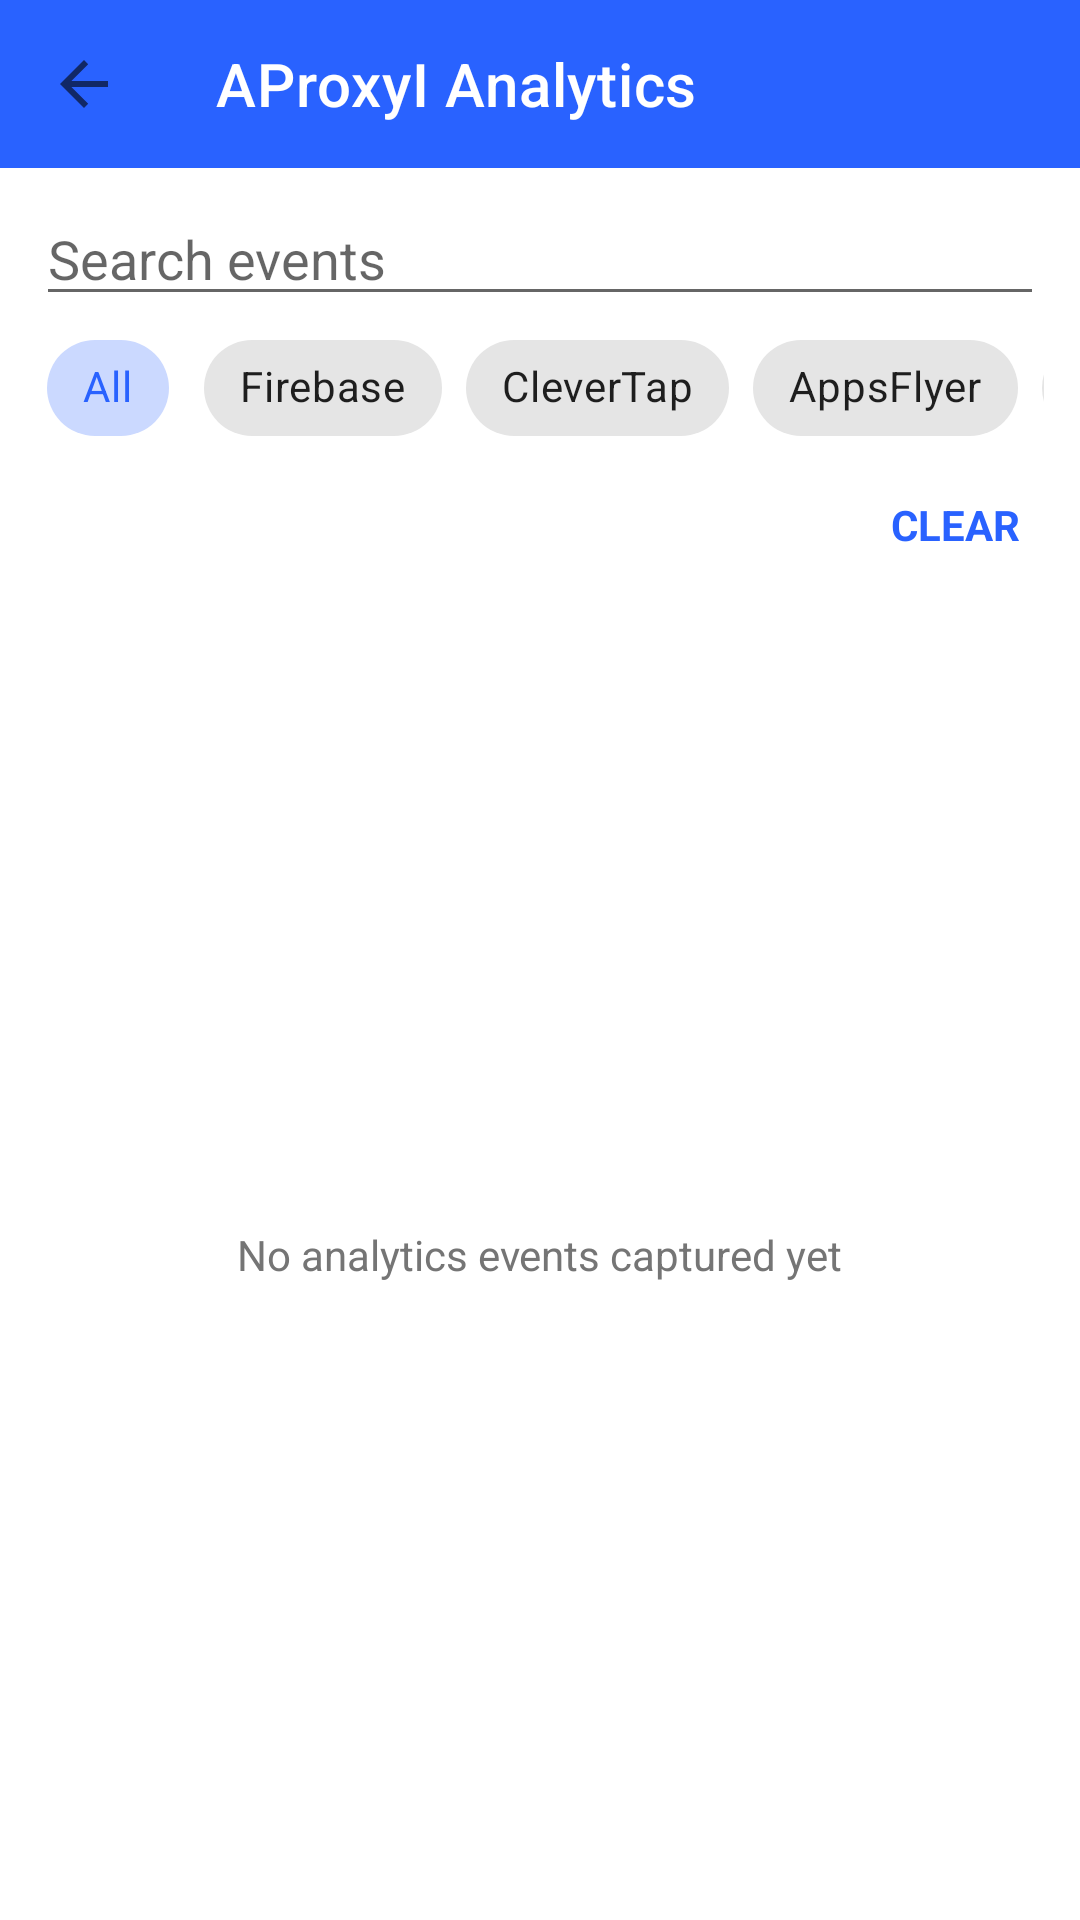

Here is an Android app screen rendered from its layout file. Give the layout XML and the strings, colors and styles it references.
<!-- AndroidManifest.xml: activity theme Theme.AProxyI -->
<!-- res/layout/activity_analytics_list.xml -->
<?xml version="1.0" encoding="utf-8"?>
<LinearLayout xmlns:android="http://schemas.android.com/apk/res/android"
    xmlns:app="http://schemas.android.com/apk/res-auto"
    android:layout_width="match_parent"
    android:layout_height="match_parent"
    android:orientation="vertical"
    android:background="@color/aproxyi_background">

    <com.google.android.material.appbar.MaterialToolbar
        android:id="@+id/toolbar"
        android:layout_width="match_parent"
        android:layout_height="?attr/actionBarSize"
        android:background="@color/aproxyi_accent"
        app:title="@string/aproxyi_title_analytics"
        app:titleTextColor="#FFFFFF"
        app:navigationIcon="?attr/homeAsUpIndicator" />

    <EditText
        android:id="@+id/etSearch"
        android:layout_width="match_parent"
        android:layout_height="wrap_content"
        android:layout_marginStart="12dp"
        android:layout_marginEnd="12dp"
        android:layout_marginTop="8dp"
        android:hint="@string/aproxyi_search_events_hint"
        android:inputType="text"
        android:imeOptions="actionSearch"
        android:maxLines="1"
        android:importantForAutofill="no"
        android:textColor="@color/aproxyi_text_primary" />

    <HorizontalScrollView
        android:layout_width="match_parent"
        android:layout_height="wrap_content"
        android:scrollbars="none"
        android:paddingStart="12dp"
        android:paddingEnd="12dp">

        <com.google.android.material.chip.ChipGroup
            android:layout_width="wrap_content"
            android:layout_height="wrap_content"
            app:singleSelection="true">

            <com.google.android.material.chip.Chip
                android:id="@+id/chipAll"
                style="@style/Widget.MaterialComponents.Chip.Choice"
                android:layout_width="wrap_content"
                android:layout_height="wrap_content"
                android:checked="true"
                android:text="All" />

            <com.google.android.material.chip.Chip
                android:id="@+id/chipFirebase"
                style="@style/Widget.MaterialComponents.Chip.Choice"
                android:layout_width="wrap_content"
                android:layout_height="wrap_content"
                android:text="Firebase" />

            <com.google.android.material.chip.Chip
                android:id="@+id/chipClevertap"
                style="@style/Widget.MaterialComponents.Chip.Choice"
                android:layout_width="wrap_content"
                android:layout_height="wrap_content"
                android:text="CleverTap" />

            <com.google.android.material.chip.Chip
                android:id="@+id/chipAppsflyer"
                style="@style/Widget.MaterialComponents.Chip.Choice"
                android:layout_width="wrap_content"
                android:layout_height="wrap_content"
                android:text="AppsFlyer" />

            <com.google.android.material.chip.Chip
                android:id="@+id/chipFacebook"
                style="@style/Widget.MaterialComponents.Chip.Choice"
                android:layout_width="wrap_content"
                android:layout_height="wrap_content"
                android:text="Facebook" />
        </com.google.android.material.chip.ChipGroup>
    </HorizontalScrollView>

    <LinearLayout
        android:layout_width="match_parent"
        android:layout_height="wrap_content"
        android:orientation="horizontal"
        android:gravity="center_vertical"
        android:padding="12dp">

        <TextView
            android:id="@+id/tvEventCount"
            android:layout_width="0dp"
            android:layout_height="wrap_content"
            android:layout_weight="1"
            android:textSize="12sp"
            android:textColor="@color/aproxyi_text_secondary" />

        <TextView
            android:id="@+id/tvClear"
            android:layout_width="wrap_content"
            android:layout_height="wrap_content"
            android:background="?attr/selectableItemBackground"
            android:paddingStart="8dp"
            android:paddingEnd="8dp"
            android:text="CLEAR"
            android:textStyle="bold"
            android:textColor="@color/aproxyi_accent" />
    </LinearLayout>

    <FrameLayout
        android:layout_width="match_parent"
        android:layout_height="0dp"
        android:layout_weight="1">

        <androidx.recyclerview.widget.RecyclerView
            android:id="@+id/rvEvents"
            android:layout_width="match_parent"
            android:layout_height="match_parent"
            android:clipToPadding="false" />

        <TextView
            android:id="@+id/tvEmpty"
            android:layout_width="wrap_content"
            android:layout_height="wrap_content"
            android:layout_gravity="center"
            android:text="@string/aproxyi_empty_events"
            android:textColor="@color/aproxyi_text_secondary" />
    </FrameLayout>
</LinearLayout>
<!-- resources referenced by this layout -->
<resources>
  <color name="aproxyi_accent">#2962FF</color>
  <color name="aproxyi_background">#FFFFFF</color>
  <color name="aproxyi_text_primary">#212121</color>
  <color name="aproxyi_text_secondary">#757575</color>
  <string name="aproxyi_empty_events">No analytics events captured yet</string>
  <string name="aproxyi_search_events_hint">Search events</string>
  <string name="aproxyi_title_analytics">AProxyI Analytics</string>
  <style name="Theme.AProxyI" parent="Theme.MaterialComponents.DayNight.NoActionBar">
          <item name="colorPrimary">@color/aproxyi_accent</item>
          <item name="android:windowBackground">@color/aproxyi_background</item>
      </style>
</resources>
